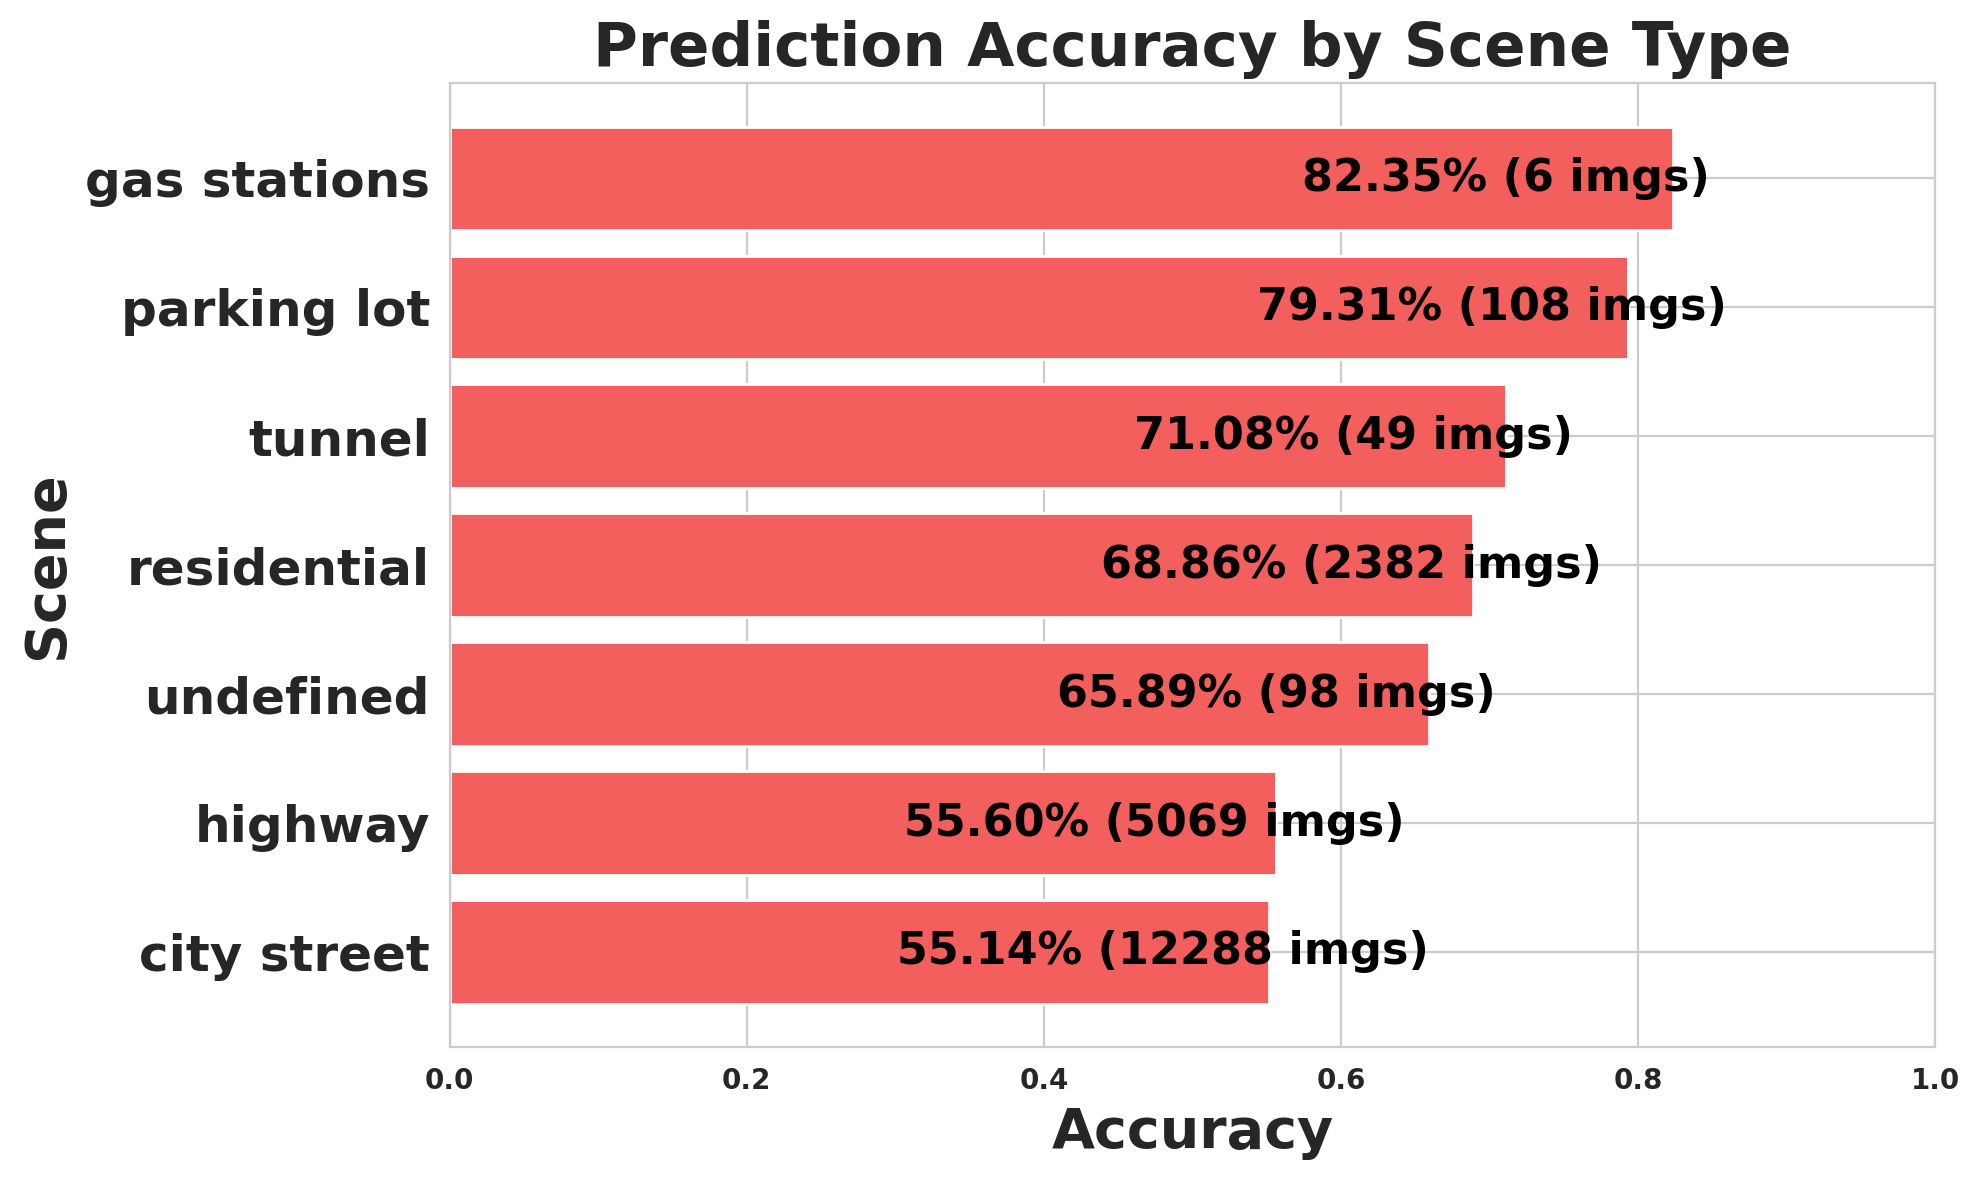

The file beside this chart, header and first rows:
scene, images, expected, matched, missed, accuracy
city street, 12288, 252212, 139071, 113141, 0.5514
highway, 5069, 73549, 40896, 32653, 0.556
undefined, 98, 1076, 709, 367, 0.6589
residential, 2382, 38980, 26843, 12137, 0.6886
tunnel, 49, 325, 231, 94, 0.7108
parking lot, 108, 1518, 1204, 314, 0.7931
gas stations, 6, 68, 56, 12, 0.8235
